Dataset: train_split (GitHub, ratanjyoti/bharatanatyam-mudra). Classes: Alapadmam, Anjali, Aralam, Ardhachandran, Ardhapathaka, Berunda, Bramaram, Chakra, Chandrakala, Chaturam, Garuda, Hamsapaksha, Hamsasyam, Kangulam, Kapith, Kapotham, Karkatta, Kartariswastika, Katakamukha 1, Katakamukha 2, Katakamukha 3, Katakavardhana, Katrimukha, Khatva, Kilaka, Kurma, Matsya, Mayura, Mrigasirsha, Mukulam, Mushti, Nagabandha, Padmakosha, Pasha, Pathaka, Pushpaputa, Sakata, Samputa, Sarpasirsha, Shanka, Shivalinga, Shukatundam, Sikharam, Simhamukham, Suchi, Swastikam, Tamarachudam, Tripathaka, Trishulam, Varaha.

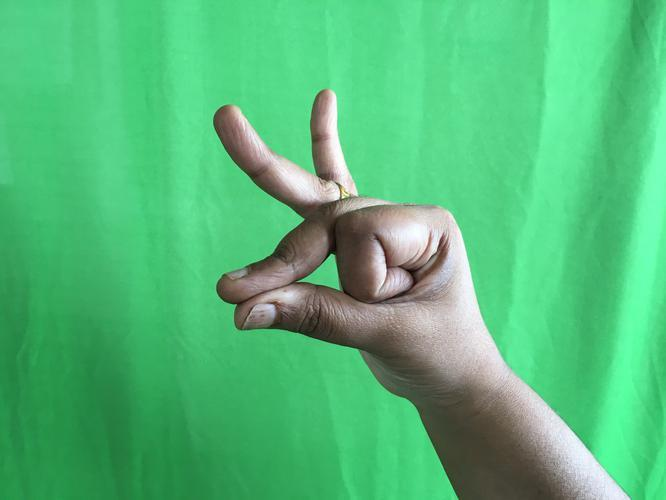
Label: Bramaram

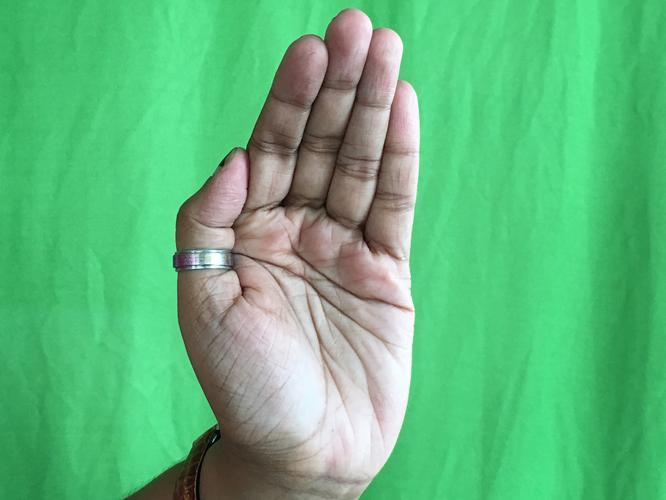
Label: Sarpasirsha

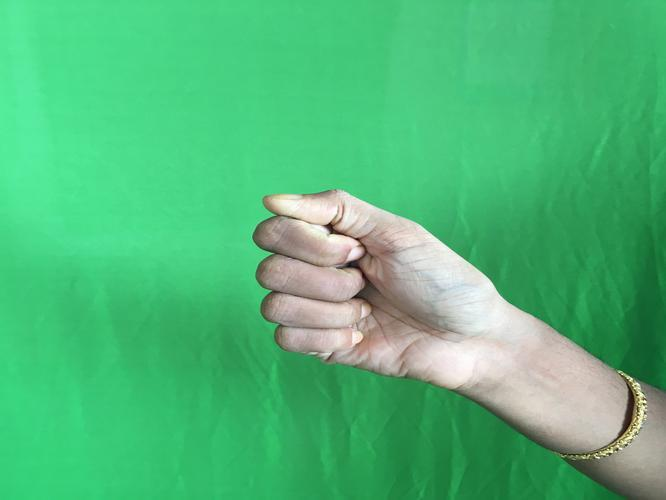
Label: Mushti

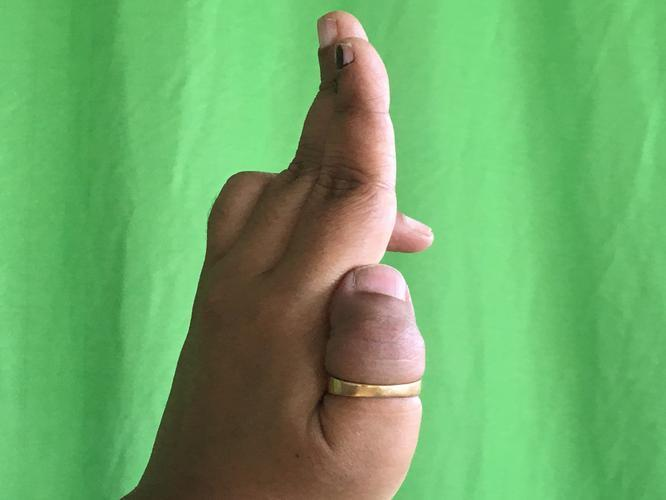
Label: Ardhapathaka

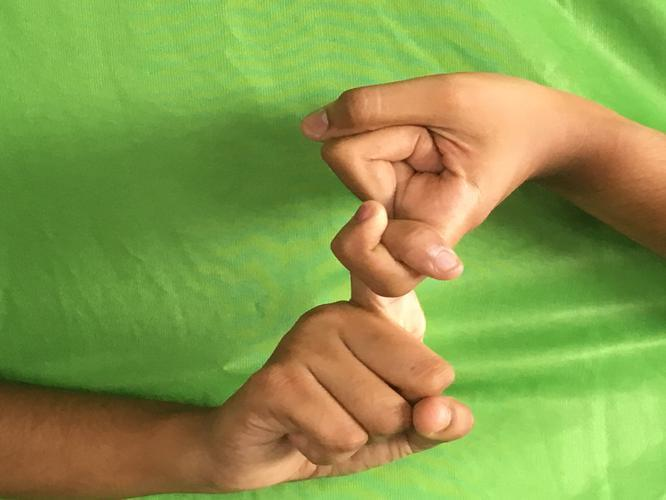
Label: Pasha

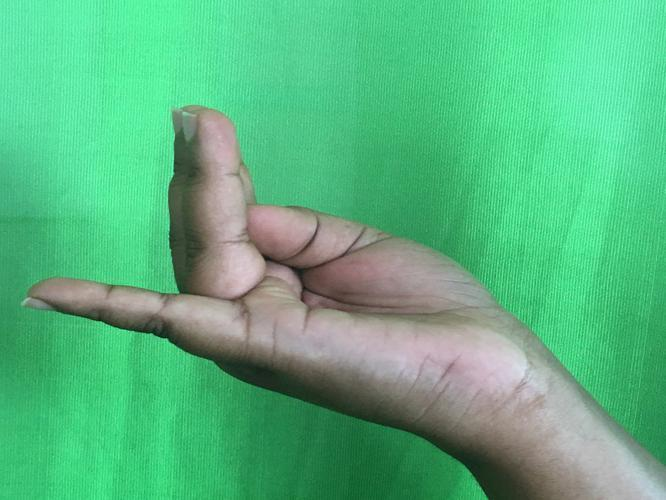
Label: Chaturam
